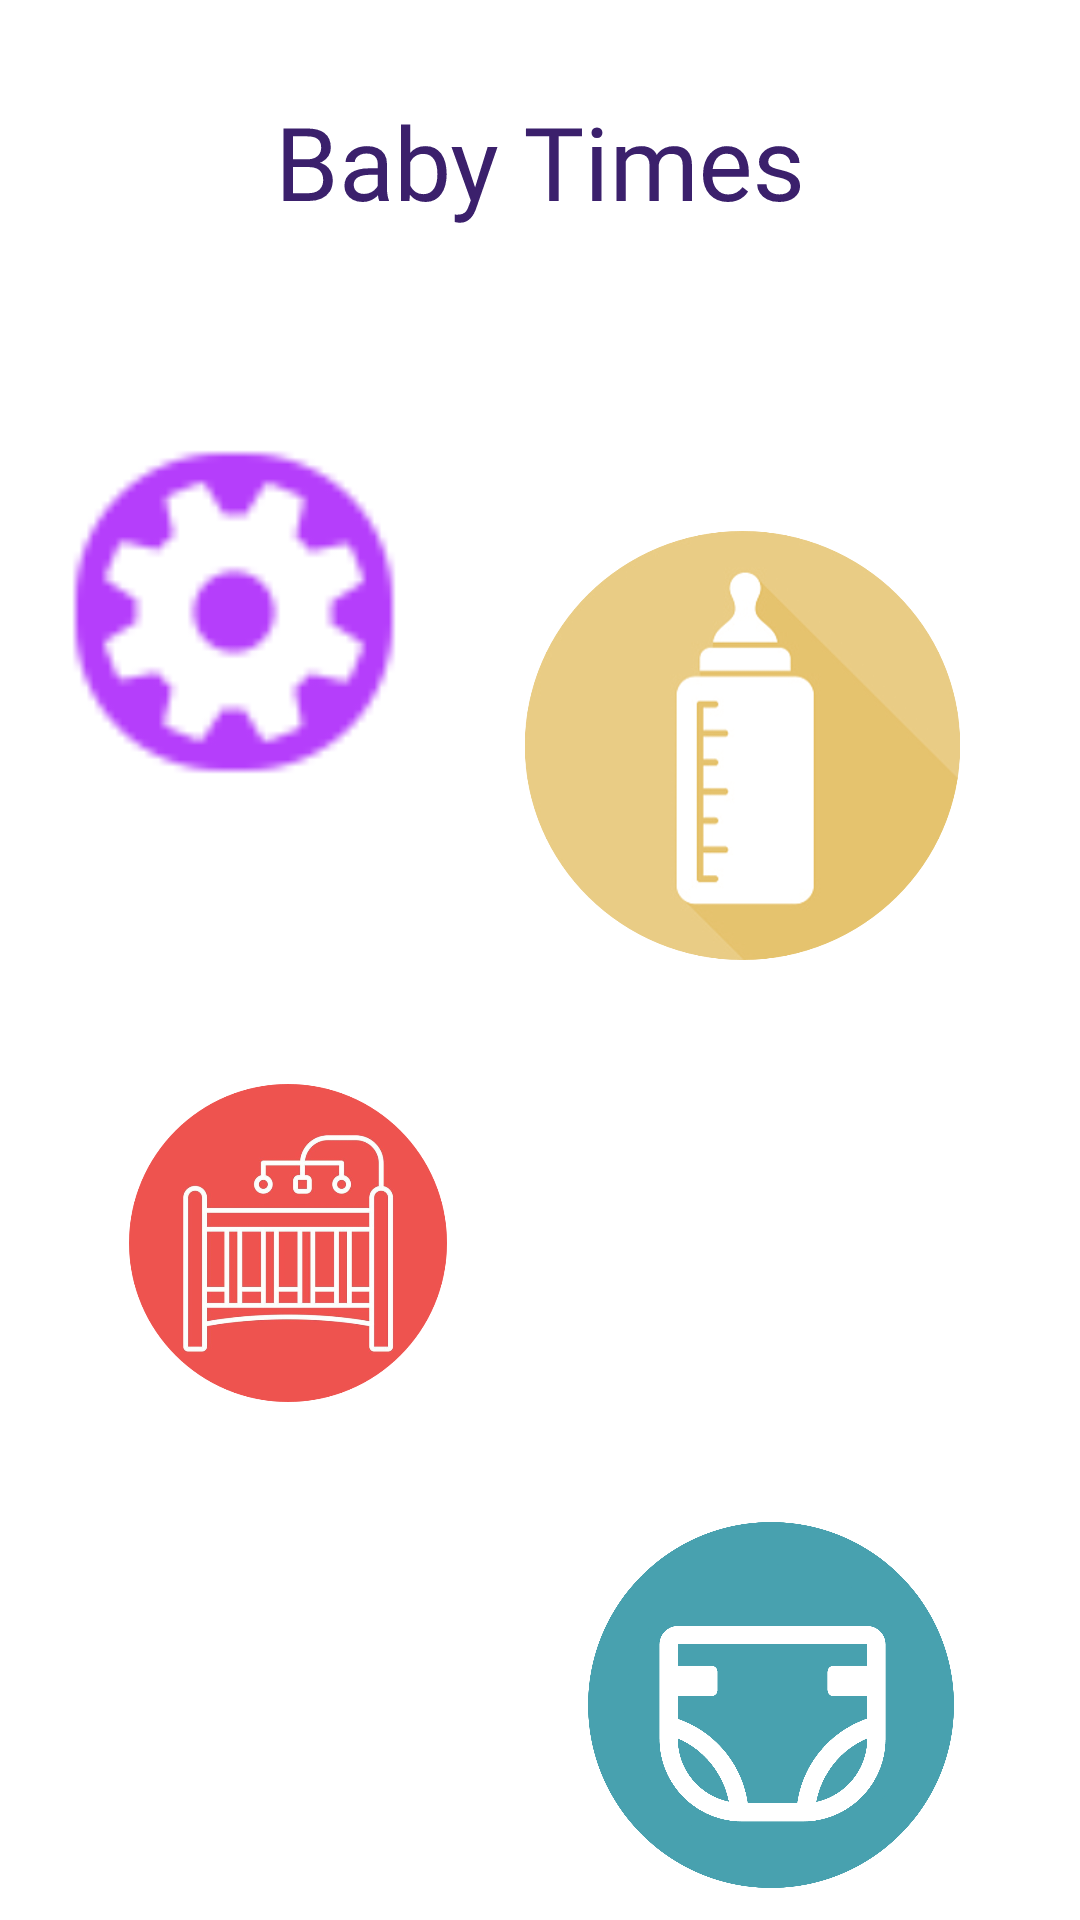

Layout XML and referenced resources for this Android screen:
<!-- AndroidManifest.xml: application theme Theme.BabyTimes -->
<!-- res/layout/mainmenu.xml -->
<?xml version="1.0" encoding="utf-8"?>
<RelativeLayout xmlns:android="http://schemas.android.com/apk/res/android"
    xmlns:app="http://schemas.android.com/apk/res-auto"
    xmlns:tools="http://schemas.android.com/tools"
    android:layout_width="match_parent"
    android:layout_height="match_parent"
    android:background="@drawable/backgrnd"
    android:rotationX="-360"
    tools:context=".MainMenu">


    <TextView
        android:id="@+id/mainMenuTitle"
        android:layout_width="match_parent"
        android:layout_height="56dp"
        android:layout_alignParentTop="true"
        android:layout_marginTop="31dp"
        android:text="Baby Times"
        android:textAlignment="center"
        android:textAppearance="@style/TextAppearance.AppCompat.Large"
        android:textColor="#3B206C"
        android:textSize="34sp" />

    <ImageView
        android:id="@+id/bottleNavigaition"
        android:layout_width="231dp"
        android:layout_height="143dp"
        android:layout_below="@+id/mainMenuTitle"
        android:layout_alignParentStart="true"
        android:layout_alignParentEnd="true"
        android:layout_marginStart="158dp"
        android:layout_marginTop="90dp"
        android:layout_marginEnd="23dp"
        android:layout_marginBottom="20dp"
        android:clickable="true"
        android:onClick="Food"
        android:src="@drawable/bottlenavigation" />


    <ImageView
        android:id="@+id/cribNavigation"
        android:layout_width="156dp"
        android:layout_height="172dp"
        android:layout_below="@+id/bottleNavigaition"
        android:layout_alignParentStart="true"
        android:layout_alignParentEnd="true"
        android:layout_marginStart="43dp"
        android:layout_marginTop="-12dp"
        android:layout_marginEnd="211dp"
        android:clickable="true"
        android:onClick="Sleep"
        app:srcCompat="@drawable/crib" />

    <ImageView
        android:id="@+id/diaperNavigation"
        android:layout_width="155dp"
        android:layout_height="176dp"
        android:layout_below="@+id/cribNavigation"
        android:layout_alignParentStart="true"
        android:layout_alignParentEnd="true"
        android:layout_marginStart="196dp"
        android:layout_marginTop="-4dp"
        android:layout_marginEnd="42dp"
        android:clickable="true"
        android:onClick="Diaper"
        app:srcCompat="@drawable/diapernavigation" />

    <ImageView
        android:id="@+id/settingsNavigation"
        android:layout_width="156dp"
        android:layout_height="120dp"
        android:layout_above="@+id/cribNavigation"
        android:layout_below="@+id/mainMenuTitle"
        android:layout_marginTop="57dp"
        android:layout_marginBottom="76dp"
        android:clickable="true"
        android:onClick="Settings"
        app:srcCompat="@drawable/settings" />

</RelativeLayout>
<!-- resources referenced by this layout -->
<resources>
  <!-- drawable bottlenavigation: png bitmap (drawable, 123482 bytes) -->
  <!-- drawable crib: png bitmap (drawable, 138338 bytes) -->
  <!-- drawable diapernavigation: png bitmap (drawable, 70748 bytes) -->
  <!-- drawable settings: png bitmap (drawable, 1576 bytes) -->
  <style name="Theme.BabyTimes" parent="Theme.MaterialComponents.DayNight.DarkActionBar">
          
          <item name="colorPrimary">@color/purple_500</item>
          <item name="colorPrimaryVariant">@color/purple_700</item>
          <item name="colorOnPrimary">@color/white</item>
          
          <item name="colorSecondary">@color/teal_200</item>
          <item name="colorSecondaryVariant">@color/teal_700</item>
          <item name="colorOnSecondary">@color/black</item>
          
          <item name="android:statusBarColor">?attr/colorPrimaryVariant</item>
          
      </style>
  <!-- not gathered from this repository: default colours our renderer supplied (Android Studio template values) -->
  <color name="purple_500">#FF6200EE</color>
  <color name="purple_700">#FF3700B3</color>
  <color name="teal_200">#FF03DAC5</color>
  <color name="teal_700">#FF018786</color>
  <color name="black">#FF000000</color>
  <color name="white">#FFFFFFFF</color>
</resources>
